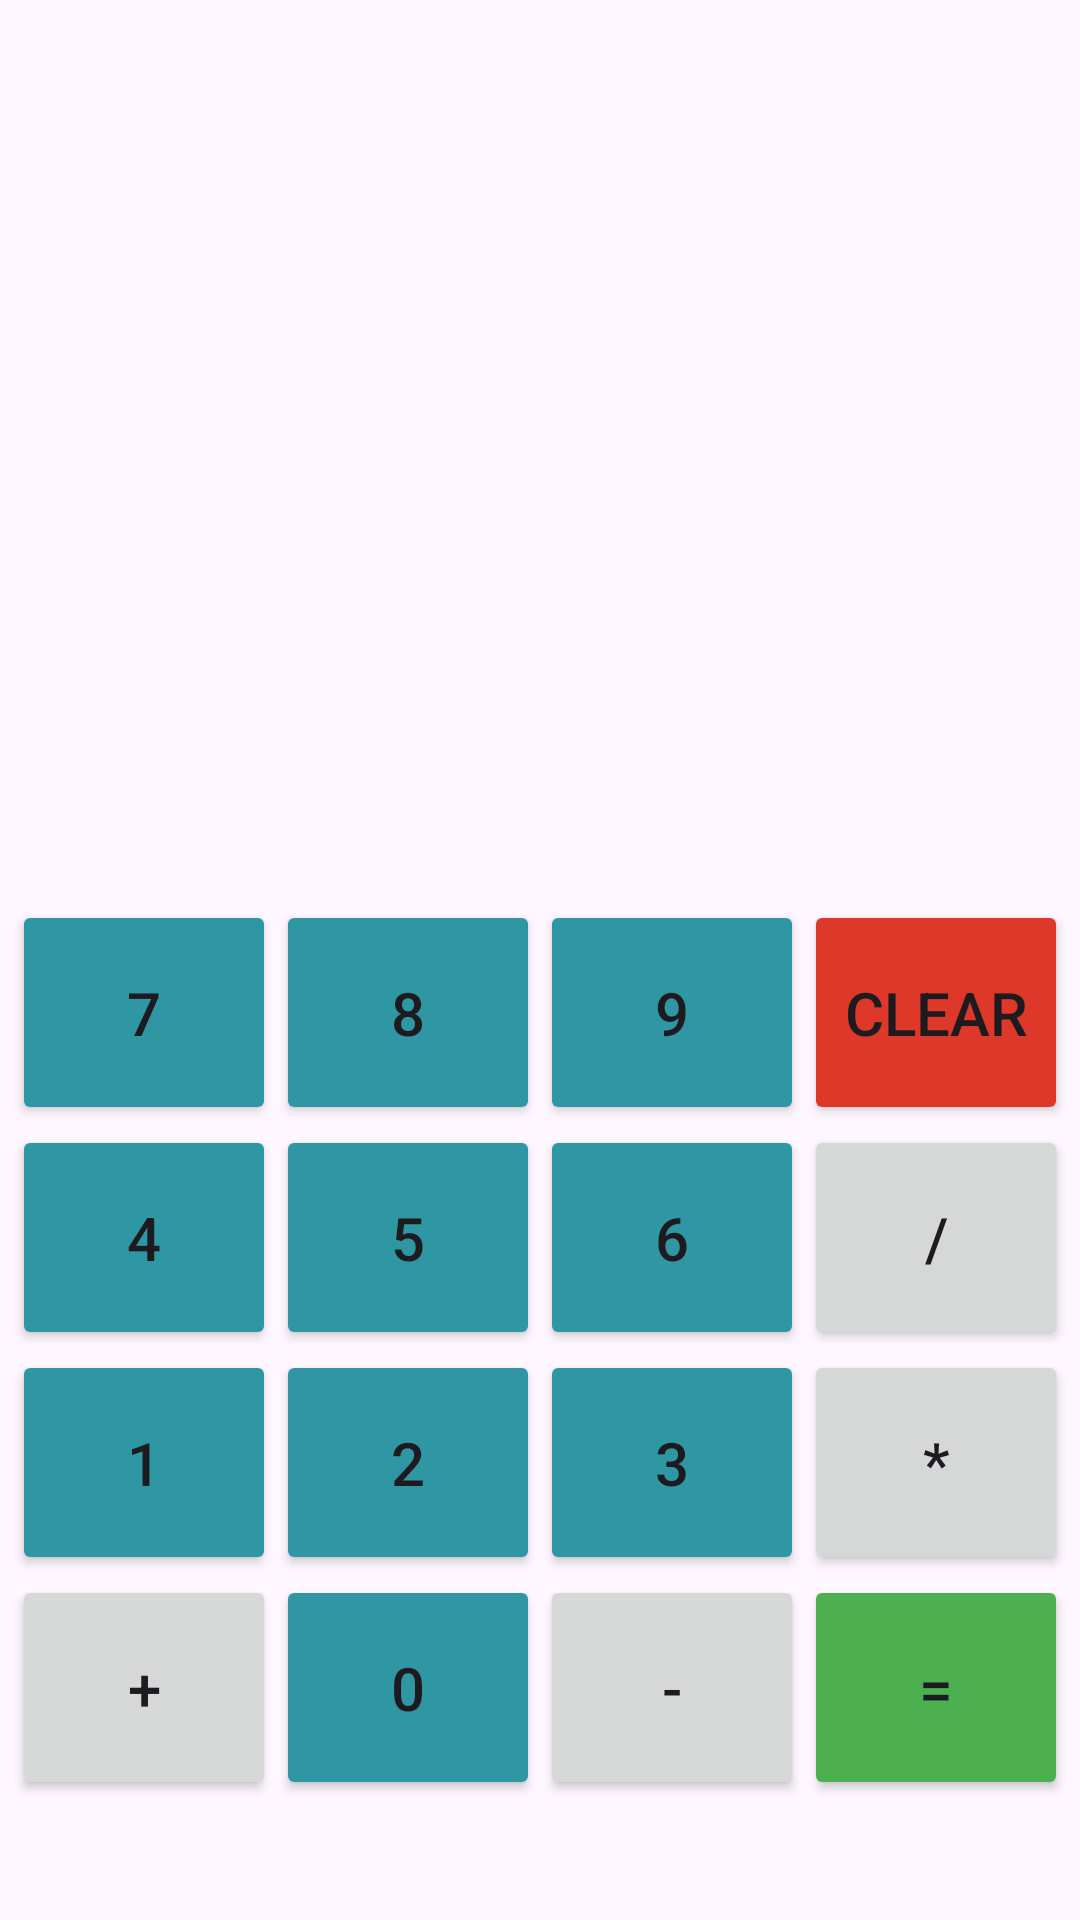

Layout XML and referenced resources for this Android screen:
<!-- AndroidManifest.xml: application theme Theme.AndroidJavaCalculator -->
<!-- res/layout/activity_main.xml -->
<?xml version="1.0" encoding="utf-8"?>
<androidx.constraintlayout.widget.ConstraintLayout xmlns:android="http://schemas.android.com/apk/res/android"
    xmlns:app="http://schemas.android.com/apk/res-auto"
    xmlns:tools="http://schemas.android.com/tools"
    android:id="@+id/main"
    android:layout_width="match_parent"
    android:layout_height="match_parent"
    tools:context=".MainActivity"
    tools:ignore="HardcodedText">

    <LinearLayout
        android:id="@+id/linearLayout_3"
        android:layout_width="wrap_content"
        android:layout_height="75dp"
        android:layout_weight="1"
        android:orientation="horizontal"
        app:layout_constraintBottom_toTopOf="@+id/linearLayout_2"
        app:layout_constraintEnd_toEndOf="parent"
        app:layout_constraintStart_toStartOf="parent">

        <Button
            android:id="@+id/button_7"
            android:layout_width="wrap_content"
            android:layout_height="match_parent"
            android:layout_weight="1"
            android:backgroundTint="#2F97A4"
            android:insetLeft="4dp"
            android:insetRight="4dp"
            android:padding="0dp"
            android:text="7"
            android:textSize="20sp" />

        <Button
            android:id="@+id/button_8"
            android:layout_width="wrap_content"
            android:layout_height="match_parent"
            android:layout_weight="1"
            android:backgroundTint="#2F97A4"
            android:insetLeft="4dp"
            android:insetRight="4dp"
            android:padding="0dp"
            android:text="8"
            android:textSize="20sp" />

        <Button
            android:id="@+id/button_9"
            android:layout_width="wrap_content"
            android:layout_height="match_parent"
            android:layout_weight="1"
            android:backgroundTint="#2F97A4"
            android:insetLeft="4dp"
            android:insetRight="4dp"
            android:padding="0dp"
            android:text="9"
            android:textSize="20sp" />

        <Button
            android:id="@+id/button_clear"
            android:layout_width="wrap_content"
            android:layout_height="match_parent"
            android:layout_weight="0.5"
            android:backgroundTint="#DE382A"
            android:insetLeft="4dp"
            android:insetRight="4dp"
            android:padding="0dp"
            android:text="CLEAR"
            android:textSize="20sp" />
    </LinearLayout>

    <LinearLayout
        android:id="@+id/linearLayout_2"
        android:layout_width="wrap_content"
        android:layout_height="75dp"
        android:orientation="horizontal"
        app:layout_constraintBottom_toTopOf="@+id/linearLayout_1"
        app:layout_constraintEnd_toEndOf="parent"
        app:layout_constraintStart_toStartOf="parent">

        <Button
            android:id="@+id/button_4"
            android:layout_width="wrap_content"
            android:layout_height="match_parent"
            android:layout_weight="1"
            android:backgroundTint="#2F97A4"
            android:insetLeft="4dp"
            android:insetRight="4dp"
            android:padding="0dp"
            android:text="4"
            android:textSize="20sp" />

        <Button
            android:id="@+id/button_5"
            android:layout_width="wrap_content"
            android:layout_height="match_parent"
            android:layout_weight="1"
            android:backgroundTint="#2F97A4"
            android:insetLeft="4dp"
            android:insetRight="4dp"
            android:padding="0dp"
            android:text="5"
            android:textSize="20sp" />

        <Button
            android:id="@+id/button_6"
            android:layout_width="wrap_content"
            android:layout_height="match_parent"
            android:layout_weight="1"
            android:backgroundTint="#2F97A4"
            android:insetLeft="4dp"
            android:insetRight="4dp"
            android:padding="0dp"
            android:text="6"
            android:textSize="20sp" />

        <Button
            android:id="@+id/button_divide"
            android:layout_width="wrap_content"
            android:layout_height="match_parent"
            android:layout_weight="0.5"
            android:insetLeft="4dp"
            android:insetRight="4dp"
            android:padding="0dp"
            android:text="/"
            android:textSize="20sp" />
    </LinearLayout>

    <LinearLayout
        android:id="@+id/linearLayout_1"
        android:layout_width="wrap_content"
        android:layout_height="75dp"
        android:orientation="horizontal"
        app:layout_constraintBottom_toTopOf="@+id/linearLayout_0"
        app:layout_constraintEnd_toEndOf="parent"
        app:layout_constraintStart_toStartOf="parent">

        <Button
            android:id="@+id/button_1"
            android:layout_width="wrap_content"
            android:layout_height="match_parent"
            android:layout_weight="1"
            android:backgroundTint="#2F97A4"
            android:insetLeft="4dp"
            android:insetRight="4dp"
            android:padding="0dp"
            android:text="1"
            android:textSize="20sp" />

        <Button
            android:id="@+id/button_2"
            android:layout_width="wrap_content"
            android:layout_height="match_parent"
            android:layout_weight="1"
            android:backgroundTint="#2F97A4"
            android:insetLeft="4dp"
            android:insetRight="4dp"
            android:padding="0dp"
            android:text="2"
            android:textSize="20sp" />

        <Button
            android:id="@+id/button_3"
            android:layout_width="wrap_content"
            android:layout_height="match_parent"
            android:layout_weight="1"
            android:backgroundTint="#2F97A4"
            android:insetLeft="4dp"
            android:insetRight="4dp"
            android:padding="0dp"
            android:text="3"
            android:textSize="20sp" />

        <Button
            android:id="@+id/button_multiply"
            android:layout_width="wrap_content"
            android:layout_height="match_parent"
            android:layout_weight="0.5"
            android:insetLeft="4dp"
            android:insetRight="4dp"
            android:padding="0dp"
            android:text="*"
            android:textSize="20sp" />

    </LinearLayout>

    <LinearLayout
        android:id="@+id/linearLayout_0"
        android:layout_width="wrap_content"
        android:layout_height="75dp"
        android:layout_marginBottom="40dp"
        android:orientation="horizontal"
        app:layout_constraintBottom_toBottomOf="parent"
        app:layout_constraintEnd_toEndOf="parent"
        app:layout_constraintStart_toStartOf="parent">

        <Button
            android:id="@+id/button_plus"
            android:layout_width="wrap_content"
            android:layout_height="match_parent"
            android:layout_weight="1"
            android:insetLeft="4dp"
            android:insetRight="4dp"
            android:padding="0dp"
            android:text="+"
            android:textSize="20sp" />

        <Button
            android:id="@+id/button_0"
            android:layout_width="wrap_content"
            android:layout_height="match_parent"
            android:layout_weight="1"
            android:backgroundTint="#2F97A4"
            android:insetLeft="4dp"
            android:insetRight="4dp"
            android:padding="0dp"
            android:text="0"
            android:textSize="20sp" />

        <Button
            android:id="@+id/button_minus"
            android:layout_width="wrap_content"
            android:layout_height="match_parent"
            android:layout_weight="1"
            android:insetLeft="4dp"
            android:insetRight="4dp"
            android:padding="0dp"
            android:text="-"
            android:textSize="20sp" />

        <Button
            android:id="@+id/button_equals"
            android:layout_width="wrap_content"
            android:layout_height="match_parent"
            android:layout_weight="0.5"
            android:backgroundTint="#4CAF50"
            android:insetLeft="4dp"
            android:insetRight="4dp"
            android:padding="0dp"
            android:text="="
            android:textSize="20sp" />
    </LinearLayout>

</androidx.constraintlayout.widget.ConstraintLayout>
<!-- resources referenced by this layout -->
<resources>
  <style name="Theme.AndroidJavaCalculator" parent="Base.Theme.AndroidJavaCalculator" />
  <style name="Base.Theme.AndroidJavaCalculator" parent="Theme.Material3.DayNight.NoActionBar">
          
          
      </style>
</resources>
